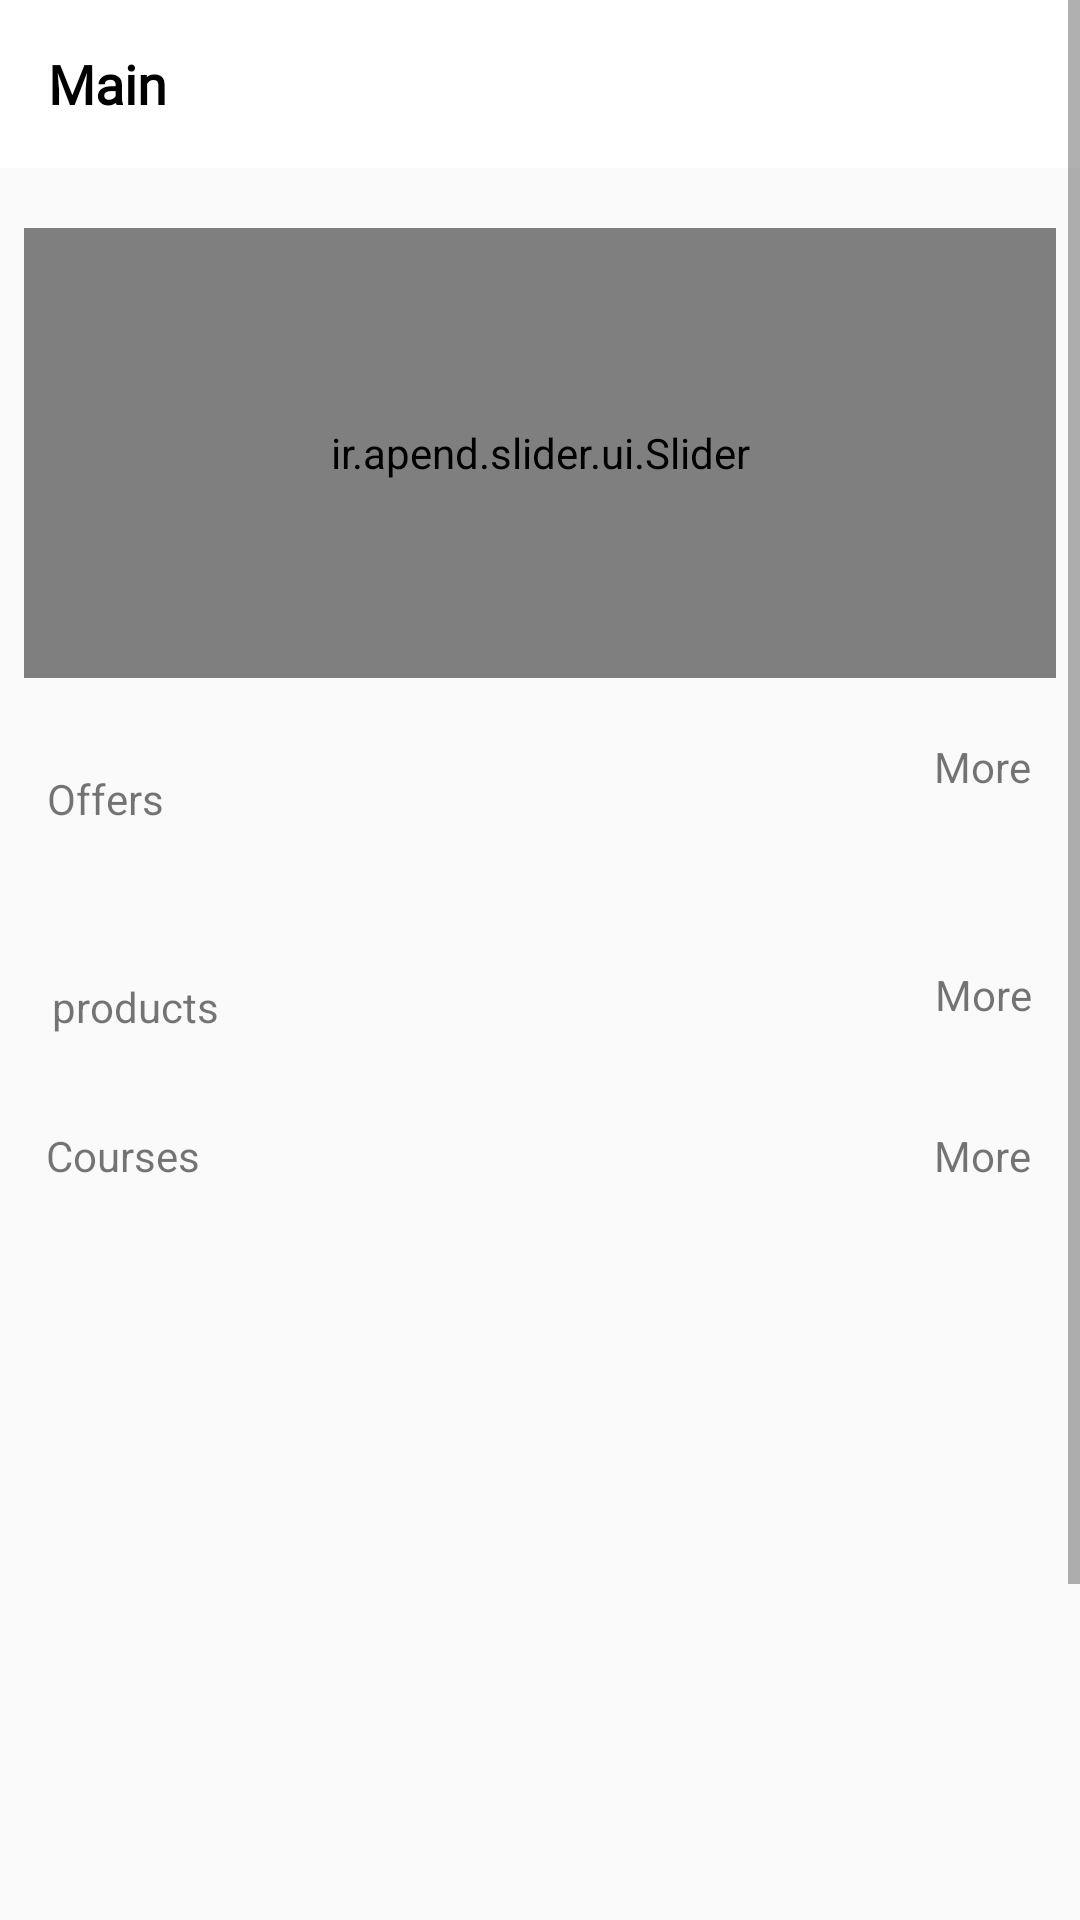

Here is an Android app screen rendered from its layout file. Give the layout XML and the strings, colors and styles it references.
<!-- AndroidManifest.xml: application theme AppTheme -->
<!-- res/layout/fragment_home.xml -->
<?xml version="1.0" encoding="utf-8"?>
<ScrollView xmlns:android="http://schemas.android.com/apk/res/android"
    xmlns:app="http://schemas.android.com/apk/res-auto"
    xmlns:tools="http://schemas.android.com/tools"
    android:id="@+id/scrollView3"
    android:layout_width="match_parent"
    android:layout_height="match_parent"
    tools:context=".fragment.HomeFragment">

    <androidx.constraintlayout.widget.ConstraintLayout
        android:layout_width="match_parent"
        android:layout_height="wrap_content">
<include layout="@layout/action_bar"
    android:id="@+id/action_bar_HomeFragment"
    />

        <ir.apend.slider.ui.Slider
            android:id="@+id/slideShowProduct"
            android:layout_width="match_parent"
            android:layout_height="150dp"
            android:layout_marginStart="8dp"
            android:layout_marginTop="20dp"
            android:layout_marginEnd="8dp"
            android:visibility="visible"
            app:animateIndicators="true"
            app:defaultIndicators="dash"
            app:indicatorSize="8dp"
            app:intervalSecond="2"
            app:layout_constraintEnd_toEndOf="parent"
            app:layout_constraintHorizontal_bias="0.0"
            app:layout_constraintStart_toStartOf="parent"
            app:layout_constraintTop_toBottomOf="@+id/action_bar_HomeFragment"
            app:loopSlides="true" />

        <TextView
            android:id="@+id/btnMore"
            android:layout_width="wrap_content"
            android:layout_height="wrap_content"
            android:layout_marginStart="8dp"
            android:layout_marginTop="20dp"
            android:layout_marginEnd="8dp"
            android:layout_marginBottom="8dp"
            android:text="@string/more"
            app:layout_constraintBottom_toTopOf="@+id/recyclerView_Offers"
            app:layout_constraintEnd_toEndOf="parent"
            app:layout_constraintHorizontal_bias="0.973"
            app:layout_constraintStart_toStartOf="@+id/slideShowProduct"
            app:layout_constraintTop_toBottomOf="@+id/slideShowProduct"
            app:layout_constraintVertical_bias="0.0" />

        <TextView
            android:id="@+id/btnOffers"

            android:layout_width="wrap_content"
            android:layout_height="wrap_content"
            android:layout_marginStart="8dp"
            android:layout_marginTop="8dp"
            android:layout_marginEnd="8dp"
            android:layout_marginBottom="8dp"
            android:text="@string/Offers"
            app:layout_constraintBottom_toTopOf="@+id/recyclerView_Offers"
            app:layout_constraintEnd_toEndOf="@+id/slideShowProduct"
            app:layout_constraintHorizontal_bias="0.026"
            app:layout_constraintStart_toStartOf="parent"
            app:layout_constraintTop_toBottomOf="@+id/slideShowProduct" />

        <androidx.recyclerview.widget.RecyclerView

            android:id="@+id/recyclerView_Offers"
            android:layout_width="match_parent"
            android:layout_height="wrap_content"
            android:layout_marginStart="8dp"
            android:layout_marginTop="80dp"
            android:layout_marginEnd="8dp"
            app:layout_constraintEnd_toEndOf="parent"
            app:layout_constraintHorizontal_bias="1.0"
            app:layout_constraintStart_toStartOf="parent"
            app:layout_constraintTop_toBottomOf="@+id/slideShowProduct" />

        <TextView
            android:id="@+id/btnMore2"
            android:layout_width="wrap_content"
            android:layout_height="wrap_content"
            android:layout_marginTop="20dp"
            android:layout_marginEnd="16dp"
            android:layout_marginBottom="8dp"
            android:text="@string/more"
            app:layout_constraintBottom_toTopOf="@+id/recyclerViewProducts"
            app:layout_constraintEnd_toEndOf="parent"
            app:layout_constraintTop_toBottomOf="@+id/recyclerView_Offers" />

        <TextView
            android:id="@+id/btnProducts"
            android:layout_width="wrap_content"
            android:layout_height="wrap_content"
            android:layout_marginStart="8dp"
            android:layout_marginTop="20dp"
            android:layout_marginEnd="8dp"
            android:layout_marginBottom="8dp"
            android:text="@string/products"
            app:layout_constraintBottom_toTopOf="@+id/recyclerViewProducts"
            app:layout_constraintEnd_toStartOf="@+id/btnMore2"
            app:layout_constraintHorizontal_bias="0.039"
            app:layout_constraintStart_toStartOf="parent"
            app:layout_constraintTop_toBottomOf="@+id/recyclerView_Offers" />

        <androidx.recyclerview.widget.RecyclerView
            android:id="@+id/recyclerViewProducts"
            android:layout_width="match_parent"
            android:layout_height="wrap_content"
            android:layout_marginStart="8dp"
            android:layout_marginEnd="8dp"
            app:layout_constraintEnd_toEndOf="parent"
            app:layout_constraintStart_toStartOf="parent"
            app:layout_constraintTop_toBottomOf="@+id/btnProducts" />

        <TextView
            android:id="@+id/btnMore3"
            android:layout_width="wrap_content"
            android:layout_height="wrap_content"
            android:layout_marginStart="8dp"
            android:layout_marginTop="8dp"
            android:layout_marginEnd="8dp"
            android:layout_marginBottom="8dp"
            android:text="@string/more"
            app:layout_constraintBottom_toTopOf="@+id/recyclerViewCourse"
            app:layout_constraintEnd_toEndOf="parent"
            app:layout_constraintHorizontal_bias="0.973"
            app:layout_constraintStart_toStartOf="parent"
            app:layout_constraintTop_toBottomOf="@+id/recyclerViewProducts" />

        <TextView

            android:id="@+id/btn_course"
            android:layout_width="wrap_content"
            android:layout_height="wrap_content"
            android:layout_marginStart="8dp"
            android:layout_marginTop="8dp"
            android:layout_marginEnd="8dp"
            android:layout_marginBottom="8dp"
            android:text="@string/Courses"
            app:layout_constraintBottom_toTopOf="@+id/recyclerViewCourse"
            app:layout_constraintEnd_toEndOf="parent"

            app:layout_constraintHorizontal_bias="0.025"
            app:layout_constraintStart_toStartOf="parent"
            app:layout_constraintTop_toBottomOf="@+id/recyclerViewProducts" />

        <androidx.constraintlayout.widget.Guideline
            android:id="@+id/guideline2"
            android:layout_width="wrap_content"
            android:layout_height="wrap_content"
            android:orientation="vertical"
            app:layout_constraintGuide_begin="360dp" />

        <androidx.constraintlayout.widget.Guideline
            android:id="@+id/guideline3"
            android:layout_width="wrap_content"
            android:layout_height="wrap_content"
            android:orientation="vertical"
            app:layout_constraintGuide_begin="395dp" />

        <androidx.constraintlayout.widget.Guideline
            android:id="@+id/guideline4"
            android:layout_width="wrap_content"
            android:layout_height="wrap_content"
            android:orientation="vertical"
            app:layout_constraintGuide_begin="16dp" />

        <androidx.constraintlayout.widget.Guideline
            android:id="@+id/guideline5"
            android:layout_width="wrap_content"
            android:layout_height="wrap_content"
            android:orientation="vertical"
            app:layout_constraintGuide_begin="104dp" />

        <androidx.recyclerview.widget.RecyclerView
            android:id="@+id/recyclerViewCourse"
            android:layout_width="match_parent"
            android:layout_height="wrap_content"
            android:layout_marginStart="8dp"
            android:layout_marginTop="80dp"
            android:layout_marginEnd="8dp"
            app:layout_constraintEnd_toStartOf="@+id/guideline3"
            app:layout_constraintStart_toStartOf="@+id/guideline4"
            app:layout_constraintTop_toBottomOf="@+id/recyclerViewProducts" />

        <androidx.constraintlayout.widget.Guideline
            android:id="@+id/guideline6"
            android:layout_width="wrap_content"
            android:layout_height="wrap_content"
            android:orientation="vertical"
            app:layout_constraintGuide_begin="8dp" />

        <androidx.constraintlayout.widget.Guideline
            android:id="@+id/guideline7"
            android:layout_width="wrap_content"
            android:layout_height="wrap_content"
            android:orientation="horizontal"
            app:layout_constraintGuide_begin="182dp" />

        <androidx.constraintlayout.widget.Guideline
            android:id="@+id/guideline8"
            android:layout_width="wrap_content"
            android:layout_height="wrap_content"
            android:orientation="horizontal"
            app:layout_constraintGuide_begin="234dp" />

        <androidx.constraintlayout.widget.Guideline
            android:id="@+id/guideline9"
            android:layout_width="wrap_content"
            android:layout_height="wrap_content"
            android:orientation="horizontal"
            app:layout_constraintGuide_begin="459dp" />

        <androidx.constraintlayout.widget.Guideline
            android:id="@+id/guideline10"
            android:layout_width="wrap_content"
            android:layout_height="wrap_content"
            android:orientation="horizontal"
            app:layout_constraintGuide_begin="507dp" />

        <androidx.constraintlayout.widget.Guideline
            android:id="@+id/guideline11"
            android:layout_width="wrap_content"
            android:layout_height="wrap_content"
            android:orientation="horizontal"
            app:layout_constraintGuide_begin="720dp" />

        <androidx.constraintlayout.widget.Guideline
            android:id="@+id/guideline12"
            android:layout_width="wrap_content"
            android:layout_height="wrap_content"
            android:orientation="horizontal"
            app:layout_constraintGuide_begin="776dp" />
    </androidx.constraintlayout.widget.ConstraintLayout>

</ScrollView>
<!-- res/layout/action_bar.xml (included above) -->
<?xml version="1.0" encoding="utf-8"?>
<androidx.appcompat.widget.Toolbar xmlns:android="http://schemas.android.com/apk/res/android"
    xmlns:app="http://schemas.android.com/apk/res-auto"
    android:layout_width="match_parent"
    android:layout_height="?attr/actionBarSize"
    android:background="?attr/colorPrimary"
    android:theme="@style/ToolbarThem"
    app:popupTheme="@style/AppTheme.PopupOverlay"

    >


    <TextView
        android:id="@+id/textMain"
        android:layout_width="match_parent"
        android:layout_height="wrap_content"
        android:layout_marginStart="10dp"
        android:fontFamily="@font/cairo_regular"
        android:text="@string/Main"
        android:textColor="#000"
        android:textSize="18sp"
        android:textStyle="bold" />


</androidx.appcompat.widget.Toolbar>
<!-- resources referenced by this layout -->
<resources>
  <string name="Courses">Courses</string>
  <string name="Main">Main</string>
  <string name="Offers">Offers</string>
  <string name="more">More</string>
  <string name="products">products</string>
  <style name="AppTheme.PopupOverlay" parent="ThemeOverlay.AppCompat.Light" />
  <style name="ToolbarThem" parent="@style/ThemeOverlay.AppCompat.ActionBar">
          <item name="colorControlNormal">@color/colorPrimaryDark</item>
          <item name="android:textColorPrimary">@color/colorPrimaryDark</item>
      </style>
  <style name="AppTheme" parent="Theme.AppCompat.Light.NoActionBar">
          
          <item name="colorPrimary">@color/colorPrimary</item>
          <item name="colorPrimaryDark">@color/colorPrimaryDark</item>
          <item name="colorAccent">@color/colorAccent</item>
      </style>
  <color name="colorPrimaryDark">#000</color>
  <color name="colorPrimary">#fff</color>
  <color name="colorAccent">#9A6F78</color>
</resources>
